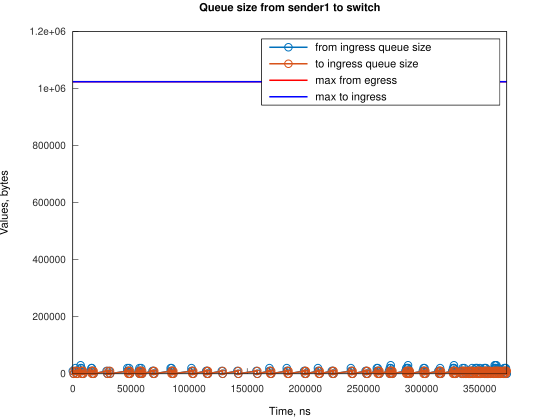

The table this chart was drawn from, first rows:
Time, from_ingress_queue_size, to_ingress_queue_size
0, 10000, nan
745.1, 0, 10000
746.1, 0, 0
2240, 10000, 0
2241, 20000, 0
2985, 10000, 10000
2986, 10000, 0
3730, 0, 10000
3736, 0, 0
6706, 10000, 0
6707, 20000, 0
6721, 30000, 0
7451, 20000, 10000
7457, 20000, 0
8196, 10000, 10000
8201, 10000, 0
8941, 0, 10000
8945, 0, 0
15650, 10000, 0
16057, 20000, 0
16395, 20000, 10000
16397, 20000, 0
17140, 10000, 10000
17142, 10000, 0
17886, 0, 10000
17886, 0, 0
29057, 10000, 0
29802, 0, 10000
29804, 0, 0
31298, 10000, 0
32043, 0, 10000
32045, 0, 0
46943, 10000, 0
46944, 20000, 0
47688, 10000, 10000
47691, 10000, 0
48432, 20000, 0
48433, 10000, 10000
48434, 10000, 0
49178, 0, 10000
49179, 0, 0
56629, 10000, 0
57374, 10000, 10000
57375, 20000, 10000
57376, 20000, 0
58119, 10000, 10000
58120, 10000, 0
58863, 20000, 0
58864, 10000, 10000
58865, 10000, 0
59609, 0, 10000
59610, 0, 0
68550, 10000, 0
69294, 10000, 10000
69296, 10000, 0
70040, 0, 10000
70041, 0, 0
84196, 10000, 0
84197, 20000, 0
84941, 20000, 10000
... 231 more rows
